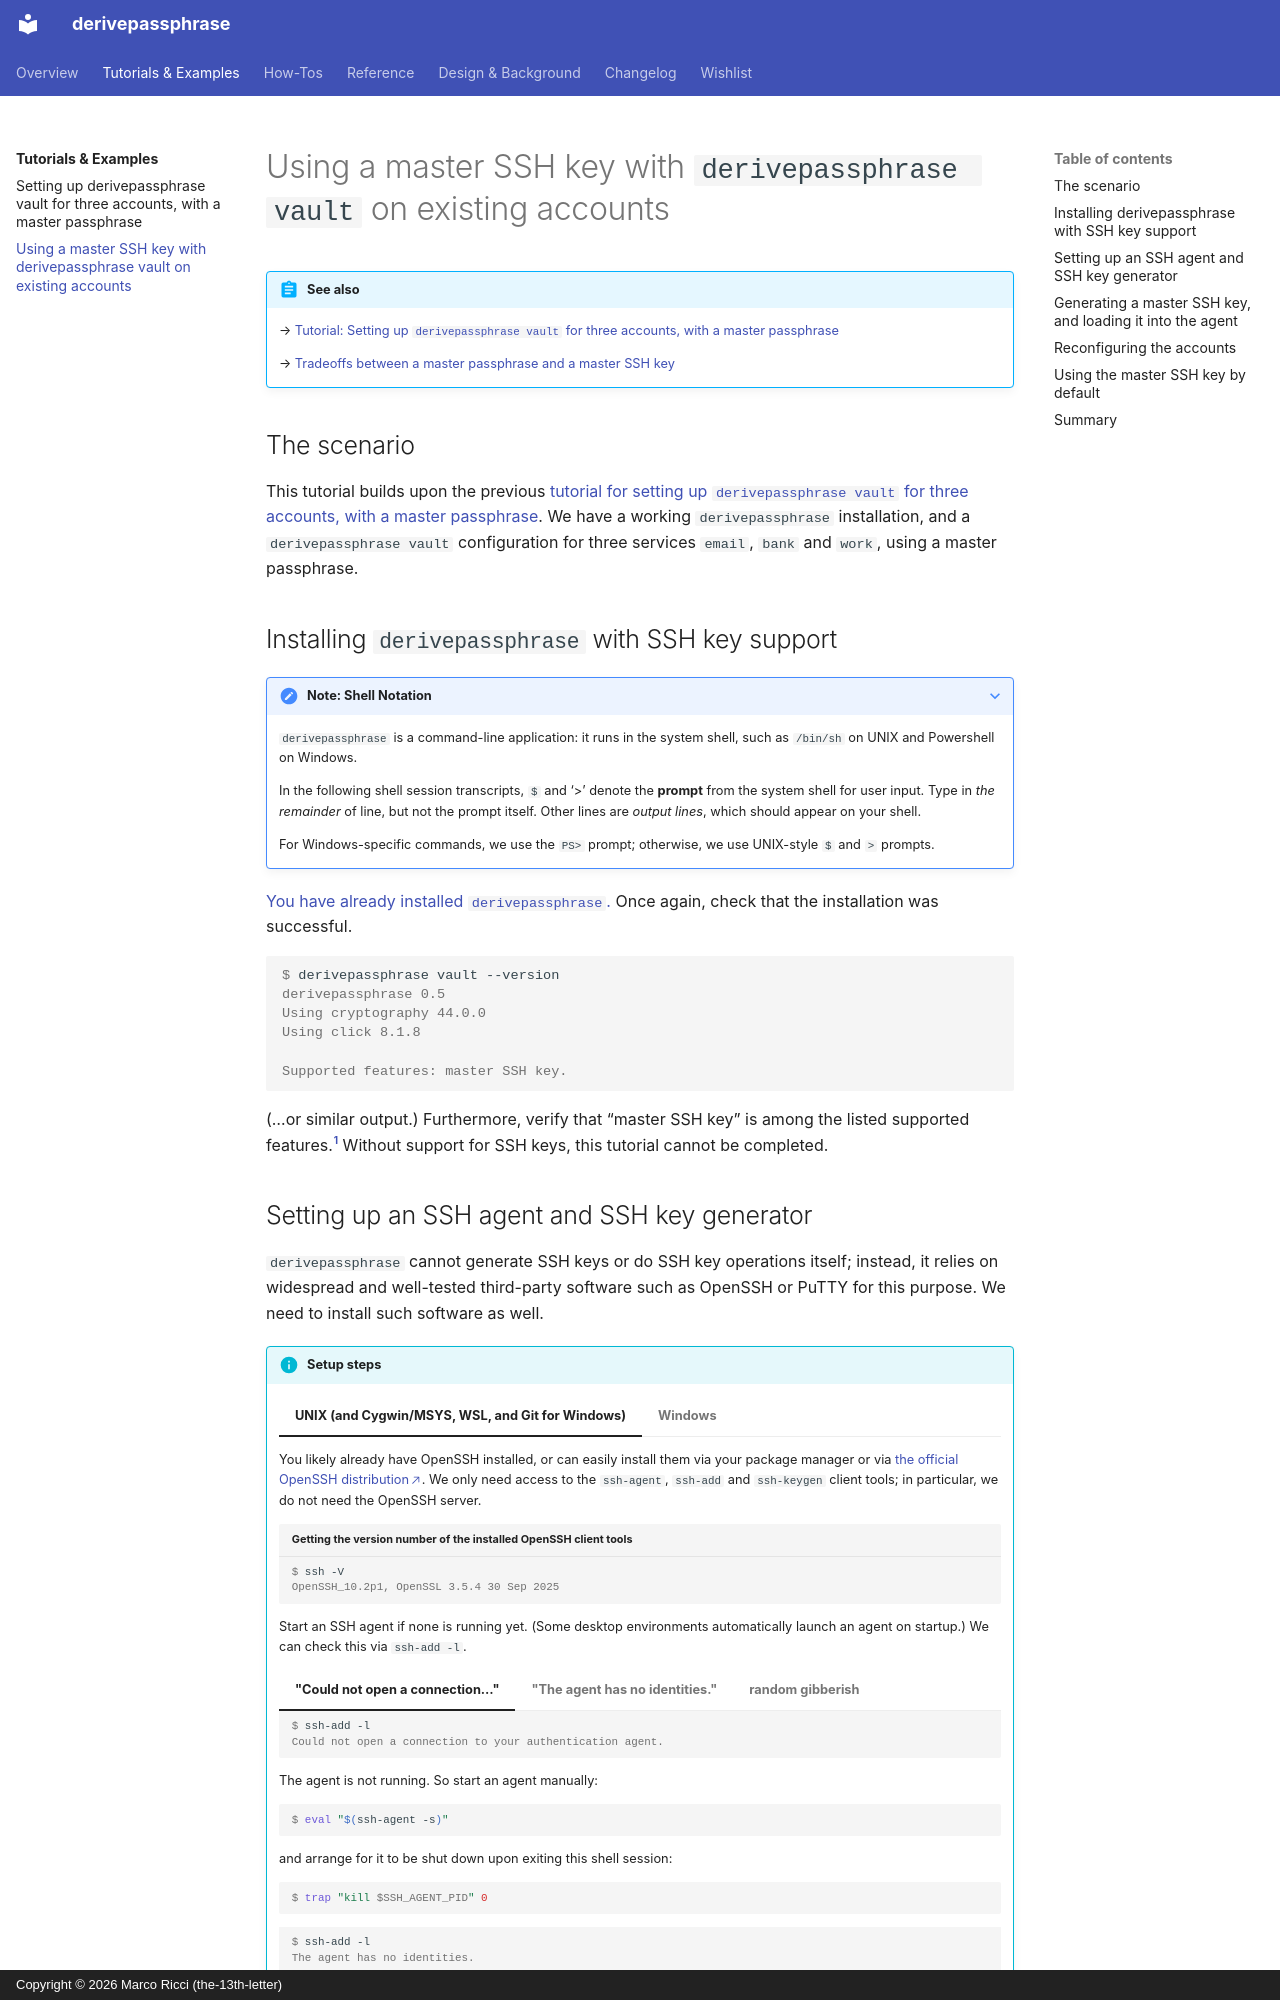

repository: the-13th-letter/derivepassphrase · page: tutorials/basic-setup-ssh-key/index.html · generator: mkdocs · copyright: Copyright © 2026 Marco Ricci (the-13th-letter)

# Using a master SSH key with `derivepassphrase vault` on existing accounts

!!! abstract "See also"

    → [Tutorial: Setting up `derivepassphrase vault` for three accounts, with a master passphrase][BASIC_SETUP_PASSPHRASE]

    → [Tradeoffs between a master passphrase and a master SSH key][TRADEOFFS_PASSPHRASE_SSH_KEY]

## The scenario

This tutorial builds upon the previous [tutorial for setting up `derivepassphrase vault` for three accounts, with a master passphrase][BASIC_SETUP_PASSPHRASE].
We have a working `derivepassphrase` installation, and a `derivepassphrase vault` configuration for three services `email`, `bank` and `work`, using a master passphrase.

## Installing `derivepassphrase` with SSH key support

??? note "Note: Shell Notation"

    `derivepassphrase` is a command-line application: it runs in the system shell, such as `/bin/sh` on UNIX and Powershell on Windows.

    In the following shell session transcripts, `$` and '>' denote the <b>prompt</b> from the system shell for user input.
    Type in *the remainder* of line, but not the prompt itself.
    Other lines are *output lines*, which should appear on your shell.

    For Windows-specific commands, we use the `PS>` prompt; otherwise, we use UNIX-style `$` and `>` prompts.

[You have already installed `derivepassphrase`.](basic-setup-passphrase.md#installing-derivepassphrase)
Once again, check that the installation was successful.

~~~~ shell-session
$ derivepassphrase vault --version
derivepassphrase 0.5
Using cryptography 44.0.0
Using click 8.1.8

Supported features: master SSH key.
~~~~

(…or similar output.)
Furthermore, verify that "master SSH key" is among the listed supported features.[^no-support]
Without support for SSH keys, this tutorial cannot be completed.

[^no-support]: If "master SSH key" is not listed as a supported feature, then this `derivepassphrase` installation cannot use master SSH keys.
    Sorry.
    This likely means that we cannot talk to the SSH agent because it uses a communication channel that we cannot or don't know how to access.
